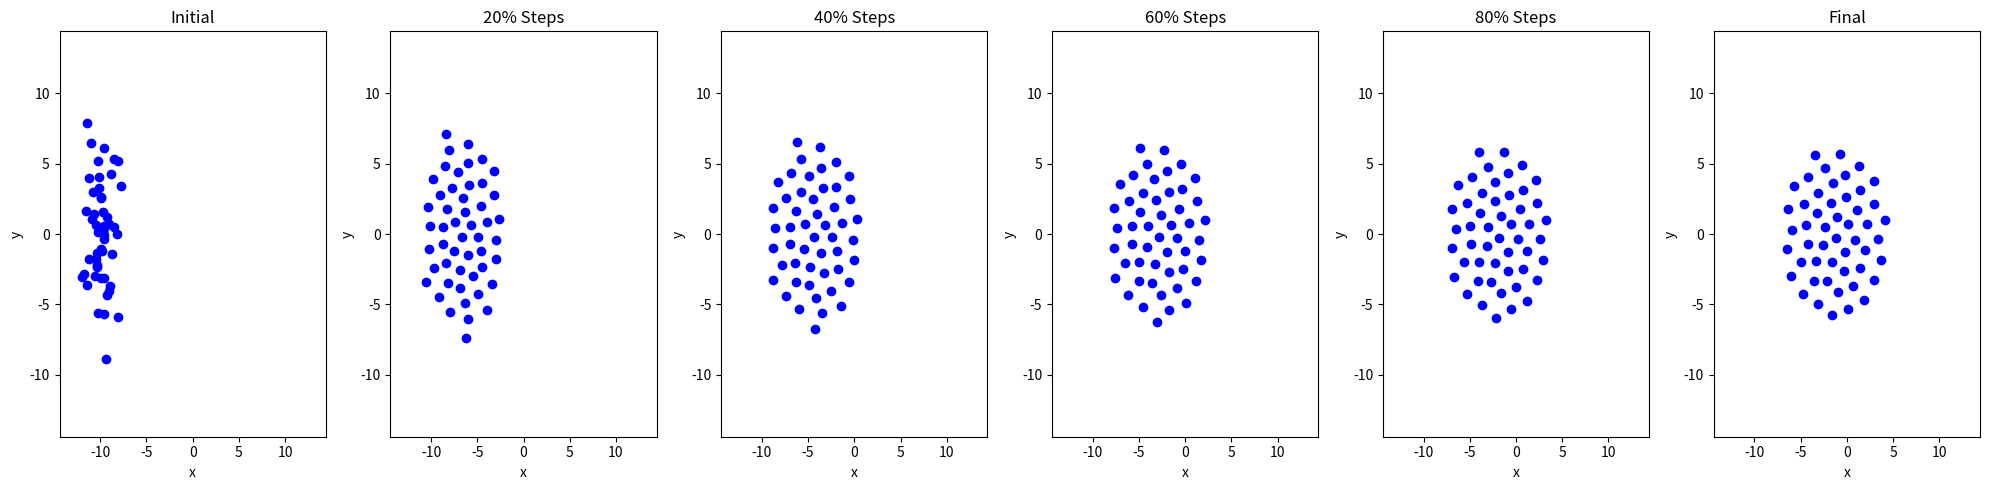

This chart was generated by the following Python code:
import numpy as np
import matplotlib.pyplot as plt


def vector_field(xi, X, k_a, k_r):
    attractive = -k_a * xi
    repulsive = np.zeros_like(xi)
    for xj in X:
        if np.any(xi != xj):
            diff = xi - xj
            repulsive += k_r * diff / np.linalg.norm(diff) ** 3
    return attractive + repulsive


def simulate(X, k_a, k_r, lr=0.01, steps=1000, checkpoints=[0.2, 0.4, 0.6, 0.8]):
    history = [X.copy()]
    checkpoint_steps = [int(steps * cp) for cp in checkpoints]
    step_count = 0

    for _ in range(steps):
        for i in range(len(X)):
            X[i] += lr * vector_field(X[i], X, k_a, k_r)
        step_count += 1
        if step_count in checkpoint_steps:
            history.append(X.copy())

    history.append(X.copy())  # Final state
    return history


def initialize_gaussian(mean, cov, num_samples):
    return np.random.multivariate_normal(mean, cov, num_samples)

# Parameters for Gaussian distribution
mean = [-10, 0]
cov = [[1, 0], [0, 12]]
num_samples = 50

# Initialize points from Gaussian distribution
np.random.seed(0)
X = initialize_gaussian(mean, cov, num_samples)

# Parameters
k_a = 1.0
k_r = 3.0
steps = 200
checkpoints = [0.2, 0.4, 0.6, 0.8]

# Simulate
history = simulate(X, k_a, k_r, steps=steps, checkpoints=checkpoints)

x_min, y_min = -12, -12
x_max, y_max = 12, 12

# Ensure a square aspect ratio
padding = 0.1 * max(x_max - x_min, y_max - y_min)
x_min -= padding
x_max += padding
y_min -= padding
y_max += padding

# Plotting
checkpoint_labels = ["Initial"] + [str(int(100*ch)) + "% Steps" for ch in checkpoints] + ["Final"]
num_plots = len(history)
fig, axes = plt.subplots(1, num_plots, figsize=(20, 5))

for i, (ax, X_snap) in enumerate(zip(axes, history)):
    ax.scatter(X_snap[:, 0], X_snap[:, 1], c='blue')
    ax.set_title(checkpoint_labels[i])
    ax.set_xlabel('x')
    ax.set_ylabel('y')
    ax.set_xlim(x_min, x_max)
    ax.set_ylim(y_min, y_max)
    ax.grid(False)

plt.tight_layout()
plt.show()
